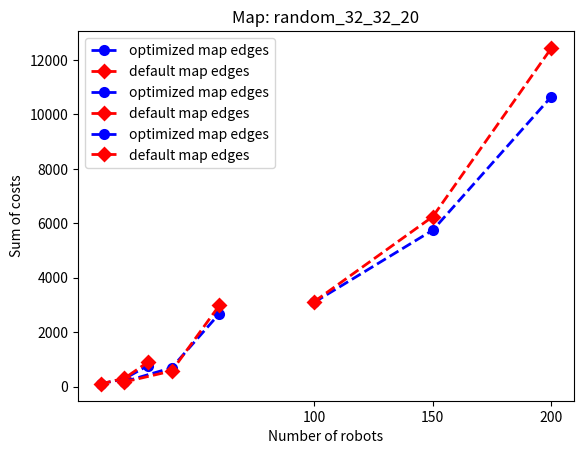

The script that saved this image:
import matplotlib.pyplot as plt

# Define a line style for the plots
line_style = '--'

# Define the marker size
marker_size = 6

# Define the marker edge width
marker_edge_width = 2

# Create some sample data
random_10_10_20_best = [96.34, 285.334, 771.712]
random_10_10_20_default = [98.567, 299.151, 902.903]
r1 = [10, 20, 30]

empty_10_10_best = [180.251, 691.38, 2673.544]
empty_10_10_default = [166.849, 573.348, 2979.616]
r2 = [20, 40, 60]

random_32_32_20_best = [3094.888, 5749.944, 10660.932]
random_32_32_20_default = [3121.272, 6246.948, 12447.152]
r3 = [100, 150, 200]

y_bottom = 0.75
y_top = 1.01

# Create the first plot
plt.plot(r1, random_10_10_20_best, marker='o', linestyle=line_style, linewidth=2, markersize=marker_size, markeredgewidth=marker_edge_width, label='optimized map edges', color="blue")
plt.plot(r1, random_10_10_20_default, marker='D', linestyle=line_style, linewidth=2, markersize=marker_size, markeredgewidth=marker_edge_width, label='default map edges', color="red")
plt.title('Map: random_10_10_20')
plt.xlabel('Number of robots')
plt.ylabel('Sum of costs')
plt.xticks(r1[::])
#plt.ylim((y_bottom, y_top))
plt.legend()
plt.show()

# Create the second plot
plt.plot(r2, empty_10_10_best, marker='o', linestyle=line_style, linewidth=2, markersize=marker_size, markeredgewidth=marker_edge_width, label='optimized map edges', color="blue")
plt.plot(r2, empty_10_10_default, marker='D', linestyle=line_style, linewidth=2, markersize=marker_size, markeredgewidth=marker_edge_width, label='default map edges', color="red")
plt.title('Map: empty_10_10')
plt.xlabel('Number of robots')
plt.ylabel('Sum of costs')
plt.xticks(r2[::])
#plt.ylim((y_bottom, y_top))
plt.legend()
plt.show()

# Create the third plot
plt.plot(r3, random_32_32_20_best, marker='o', linestyle=line_style, linewidth=2, markersize=marker_size, markeredgewidth=marker_edge_width, label='optimized map edges', color="blue")
plt.plot(r3, random_32_32_20_default, marker='D', linestyle=line_style, linewidth=2, markersize=marker_size, markeredgewidth=marker_edge_width, label='default map edges', color="red")
plt.title('Map: random_32_32_20')
plt.xlabel('Number of robots')
plt.ylabel('Sum of costs')
plt.xticks(r3[::])
#plt.ylim((y_bottom, y_top))
plt.legend()
plt.show()
